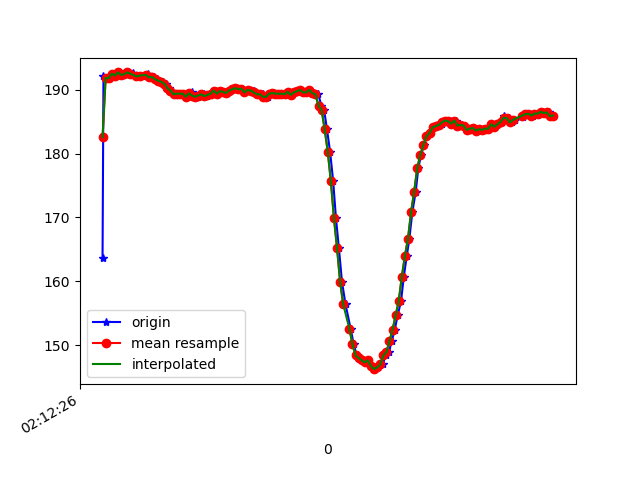

The data file committed next to this chart (first rows):
1617847947120, 543590721688948, 163.67188, -238.67188, -54.6875
1617847947126, 543590740673199, 192.1, -261.9, -78.03
1617847947136, 543590759871099, 191.8, -262, -78.12
1617847947147, 543590778977435, 191.8, -262.8, -77.05
1617847947165, 543590798053250, 191.8, -262.8, -77.34
1617847947184, 543590817098544, 192.5, -262.5, -77.73
1617847947205, 543590836113316, 192.2, -262, -77.34
1617847947225, 543590855280695, 192.7, -262.3, -78.03
1617847947245, 543590874264946, 192.3, -261.9, -77.44
1617847947269, 543590895080475, 192.4, -262.8, -77.34
1617847947287, 543590912874395, 192.7, -263.2, -77.83
1617847947301, 543590931950210, 192.4, -262.8, -77.34
1617847947319, 543590950964982, 192.6, -262.2, -77.64
1617847947340, 543590969949233, 192.1, -262.6, -77.05
1617847947357, 543590988994527, 192, -262.2, -77.64
1617847947376, 543591007948257, 192.2, -261.9, -77.15
1617847947401, 543591027054593, 192.1, -262.8, -76.27
1617847947413, 543591046130408, 192.5, -262.5, -76.95
1617847947434, 543591065175701, 191.9, -262.6, -77.34
1617847947451, 543591084251516, 192, -262.2, -77.64
1617847947471, 543591103266289, 191.6, -262.3, -77.44
1617847947489, 543591122311582, 191.4, -262.1, -76.95
1617847947510, 543591141326355, 191.2, -261.7, -76.66
1617847947529, 543591160708017, 190.9, -261.7, -76.66
1617847947550, 543591179844875, 190.2, -262.2, -77.64
1617847947567, 543591198829126, 189.8, -261.4, -77.05
1617847947588, 543591217935462, 189.3, -261.3, -76.95
1617847947606, 543591236950234, 189.4, -261.6, -77.05
1617847947622, 543591255995528, 189.4, -260.8, -77.34
1617847947642, 543591275010300, 189.4, -260.5, -76.95
1617847947663, 543591294086115, 188.9, -259.9, -77.05
1617847947682, 543591313100888, 189.3, -260.2, -77.15
1617847947699, 543591332146181, 189.6, -259.9, -75.98
1617847947719, 543591351221996, 189.1, -259.9, -76.76
1617847947737, 543591370297811, 188.9, -260.3, -75.98
1617847947758, 543591389587275, 189.1, -259.6, -75.88
1617847947775, 543591408388398, 189.3, -259.5, -76.27
1617847947797, 543591427616820, 189, -259.4, -76.95
1617847947815, 543591446723156, 189.2, -259.7, -76.76
1617847947833, 543591465890535, 189.4, -259.8, -76.37
1617847947853, 543591484966350, 189.8, -259.6, -77.73
1617847947870, 543591503981122, 189.4, -258.9, -75.98
1617847947890, 543591522995894, 189.7, -259.1, -76.76
1617847947910, 543591542041188, 189.6, -259.1, -76.46
1617847947927, 543591561086481, 189.5, -259.1, -76.76
1617847947948, 543591580131775, 189.8, -259, -77.73
1617847947965, 543591599390718, 190, -258.9, -76.27
1617847947986, 543591618344448, 190.2, -259.2, -76.95
1617847948004, 543591637359220, 190, -259.7, -76.76
1617847948023, 543591656435035, 190.1, -259.3, -77.64
1617847948043, 543591675480328, 189.6, -259.6, -77.15
1617847948061, 543591694556143, 189.9, -259.8, -77.15
1617847948080, 543591713540394, 189.8, -260.4, -77.64
1617847948100, 543591732616209, 189.7, -260.9, -78.32
1617847948119, 543591751630982, 189.4, -261.5, -78.52
1617847948138, 543591770706796, 189.3, -262.7, -79.39
1617847948157, 543591789782611, 189.3, -263.2, -78.91
1617847948175, 543591808827905, 188.9, -263.9, -78.52
1617847948195, 543591827873199, 188.9, -264.6, -79.49
1617847948213, 543591846857450, 189.4, -263.2, -78.71
1617847948233, 543591866085871, 189.5, -262.9, -78.32
... 93 more rows
